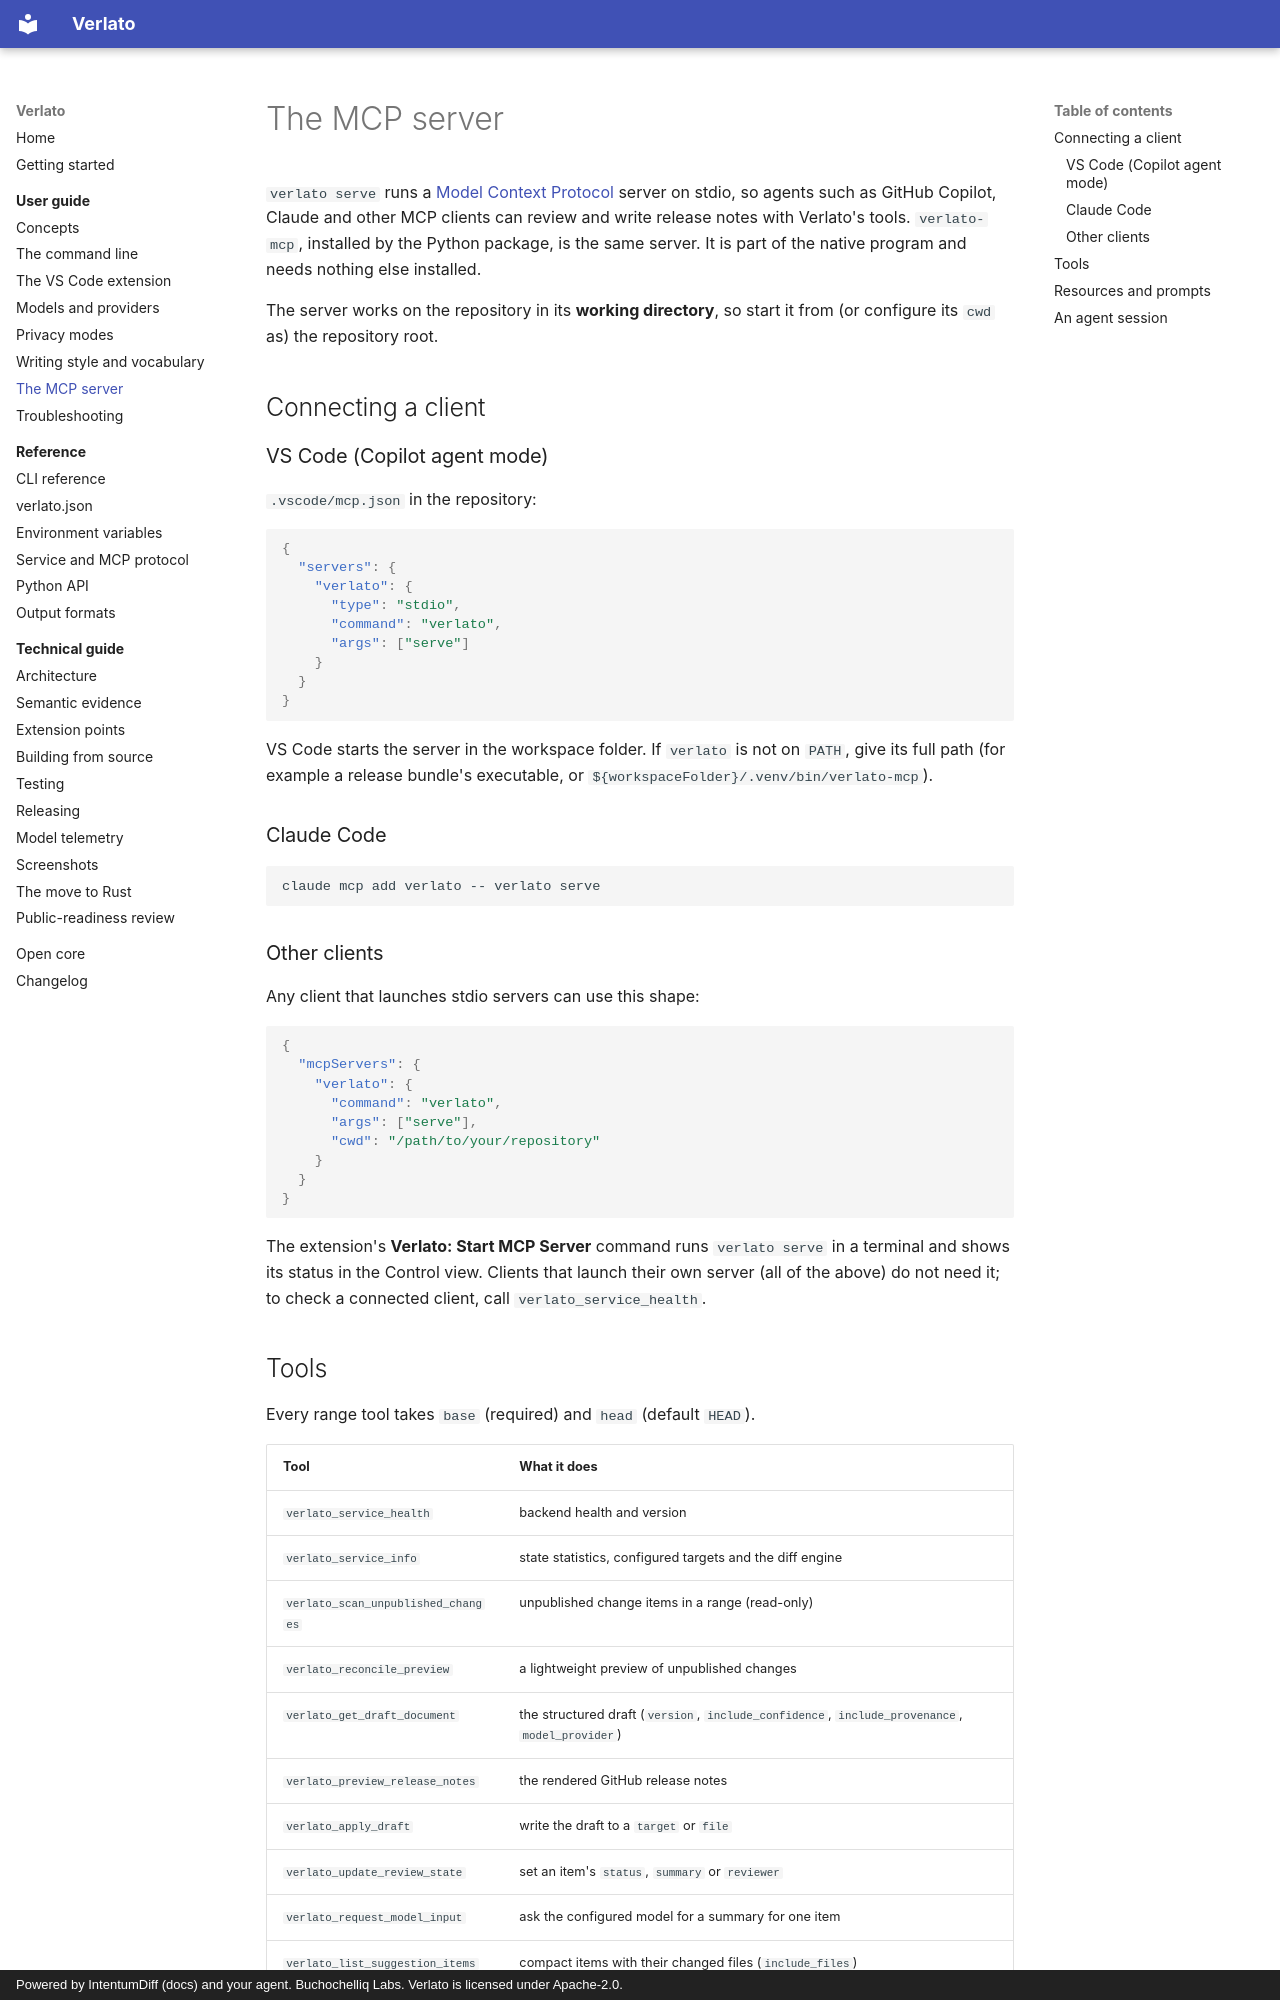

repository: buchochelliq-labs/verlato-core · page: guide/mcp/index.html · generator: mkdocs · copyright: Powered by IntentumDiff (docs) and your agent. Buchochelliq Labs. Verlato is licensed under Apache-2.0.

# The MCP server

`verlato serve` runs a [Model Context Protocol](https://modelcontextprotocol.io) server on
stdio, so agents such as GitHub Copilot, Claude and other MCP clients can review and write
release notes with Verlato's tools. `verlato-mcp`, installed by the Python package, is the
same server. It is part of the native program and needs nothing else installed.

The server works on the repository in its **working directory**, so start it from (or
configure its `cwd` as) the repository root.

## Connecting a client

### VS Code (Copilot agent mode)

`.vscode/mcp.json` in the repository:

```json
{
  "servers": {
    "verlato": {
      "type": "stdio",
      "command": "verlato",
      "args": ["serve"]
    }
  }
}
```

VS Code starts the server in the workspace folder. If `verlato` is not on `PATH`, give its
full path (for example a release bundle's executable, or `${workspaceFolder}/.venv/bin/verlato-mcp`).

### Claude Code

```sh
claude mcp add verlato -- verlato serve
```

### Other clients

Any client that launches stdio servers can use this shape:

```json
{
  "mcpServers": {
    "verlato": {
      "command": "verlato",
      "args": ["serve"],
      "cwd": "/path/to/your/repository"
    }
  }
}
```

The extension's **Verlato: Start MCP Server** command runs `verlato serve` in a terminal and
shows its status in the Control view. Clients that launch their own server (all of the above)
do not need it; to check a connected client, call `verlato_service_health`.
